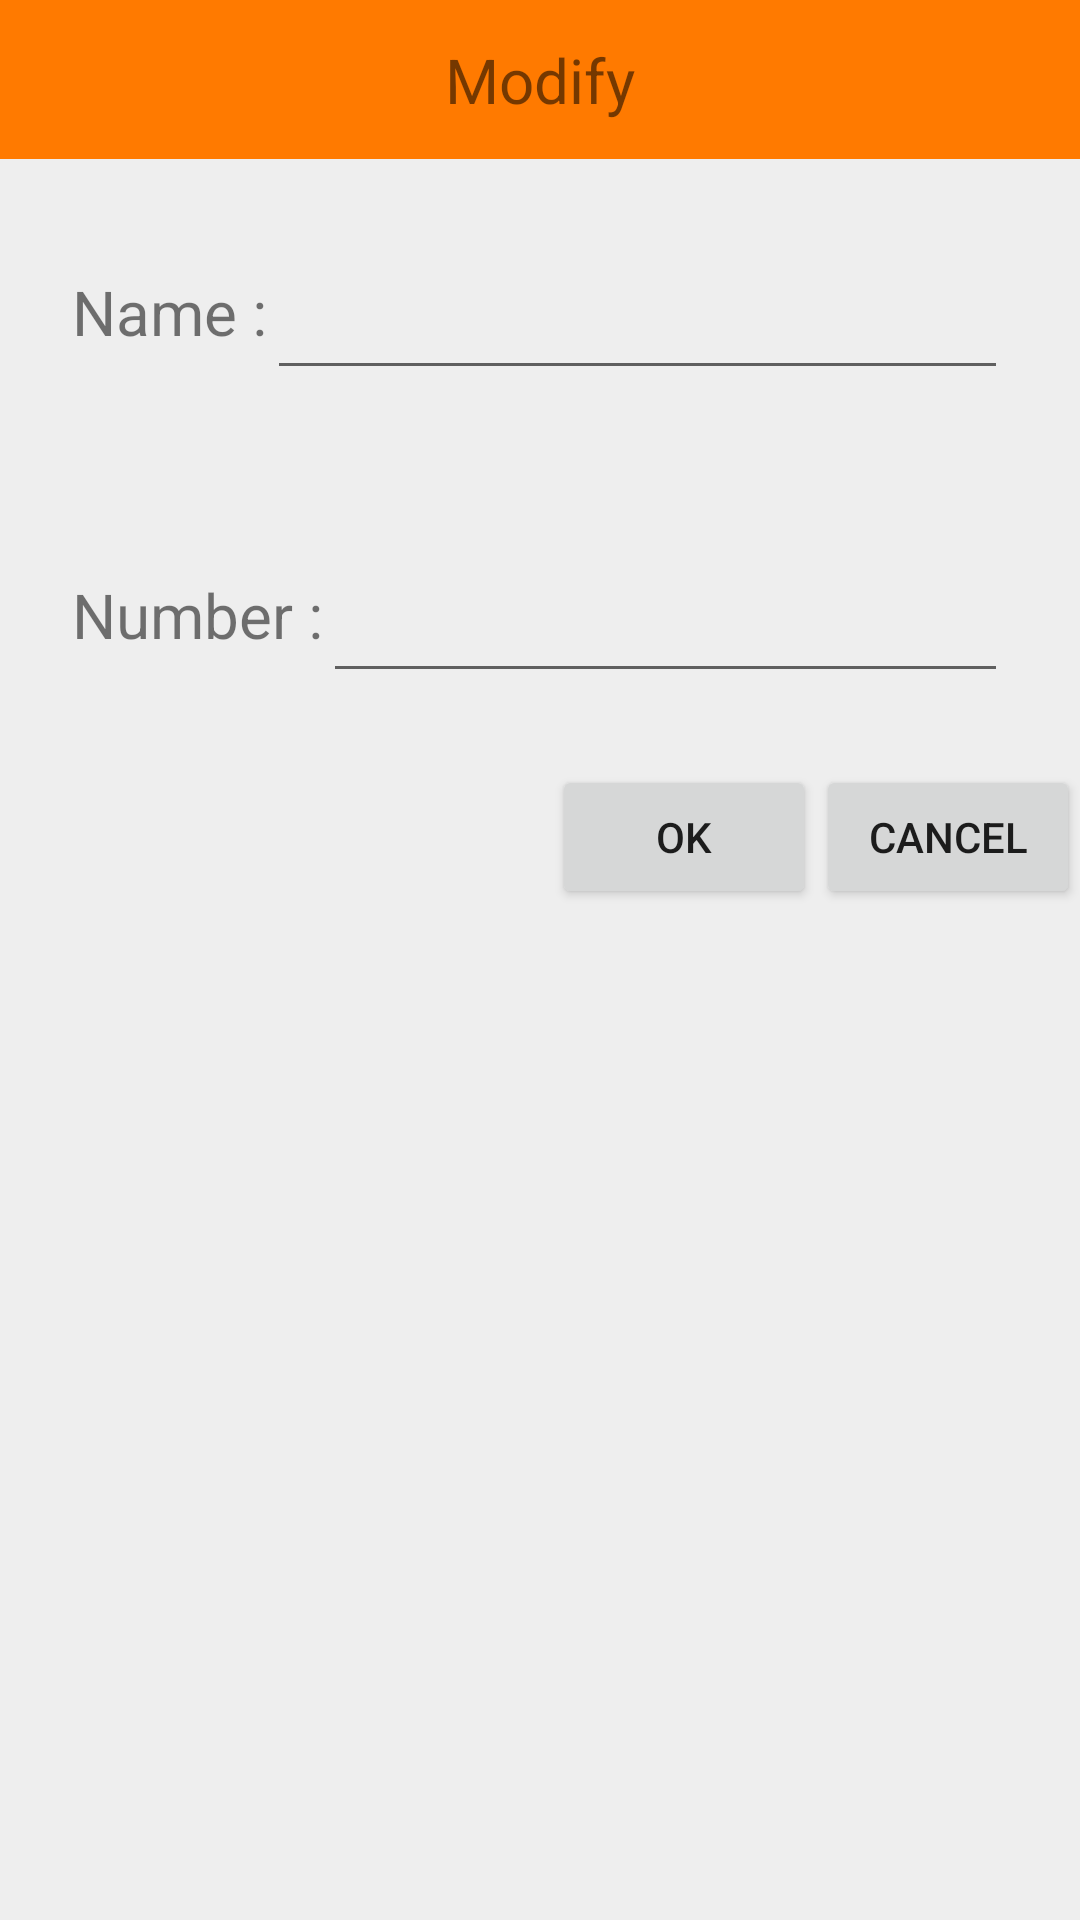

Layout XML and referenced resources for this Android screen:
<!-- AndroidManifest.xml: application theme Theme.CallDesignate -->
<!-- res/layout/modify_popup.xml -->
<?xml version="1.0" encoding="utf-8"?>

<LinearLayout xmlns:android="http://schemas.android.com/apk/res/android"
    android:id="@+id/BtnCancel"
    android:layout_width="300dp"
    android:layout_height="wrap_content"
    android:background="#eeeeee"
    android:orientation="vertical">

    <LinearLayout
        android:layout_width="match_parent"
        android:layout_height="wrap_content"
        android:orientation="horizontal">

        <TextView
            android:layout_width="match_parent"
            android:layout_height="53dp"
            android:background="#ff7a00"
            android:gravity="center"
            android:text="Modify"
            android:textSize="10pt" />
    </LinearLayout>

    <LinearLayout
        android:layout_width="match_parent"
        android:layout_height="wrap_content"
        android:orientation="horizontal"
        android:padding="24dp">

        <TextView
            android:layout_width="wrap_content"
            android:layout_height="53dp"
            android:gravity="left"

            android:text="Name :"
            android:textSize="10pt" />

        <EditText
            android:id="@+id/editName"
            android:layout_width="match_parent"
            android:layout_height="53dp" />
    </LinearLayout>

    <LinearLayout
        android:layout_width="match_parent"
        android:layout_height="wrap_content"
        android:orientation="horizontal"
        android:padding="24dp">

        <TextView
            android:layout_width="wrap_content"
            android:layout_height="53dp"
            android:gravity="left"

            android:text="Number :"
            android:textSize="10pt" />

        <EditText

            android:id="@+id/editNumber"
            android:layout_width="match_parent"
            android:layout_height="53dp" />
    </LinearLayout>

    <LinearLayout
        android:layout_width="match_parent"
        android:layout_height="wrap_content"
        android:gravity="right"
        android:orientation="horizontal">

        <Button
            android:id="@+id/BtnOk"
            android:layout_width="wrap_content"
            android:layout_height="wrap_content"
            android:text="OK"
            android:onClick="OkClose"

            />

        <Button
            android:layout_width="wrap_content"
            android:layout_height="wrap_content"
            android:text="Cancel"
            android:onClick="CancelClose"/>

    </LinearLayout>

</LinearLayout>
<!-- resources referenced by this layout -->
<resources>
  <style name="Theme.CallDesignate" parent="Theme.MaterialComponents.DayNight.DarkActionBar">
          
          <item name="colorPrimary">@color/purple_500</item>
          <item name="colorPrimaryVariant">@color/purple_700</item>
          <item name="colorOnPrimary">@color/white</item>
          
          <item name="colorSecondary">@color/teal_200</item>
          <item name="colorSecondaryVariant">@color/teal_700</item>
          <item name="colorOnSecondary">@color/black</item>
          
          <item name="android:statusBarColor" tools:targetApi="l">?attr/colorPrimaryVariant</item>
          
      </style>
  <!-- not gathered from this repository: default colours our renderer supplied (Android Studio template values) -->
  <color name="purple_500">#FF6200EE</color>
  <color name="purple_700">#FF3700B3</color>
  <color name="teal_200">#FF03DAC5</color>
  <color name="teal_700">#FF018786</color>
  <color name="black">#FF000000</color>
  <color name="white">#FFFFFFFF</color>
</resources>
